The GitHub repository cony-su/Detecci-n-Fatiga contains a labelled image folder "dataset" with 3 categories: obstruido, abierto, cerrado. Examples follow, each with its label.

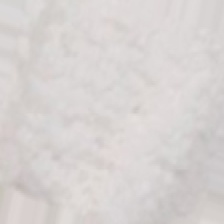
Label: obstruido

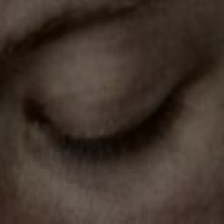
Label: cerrado

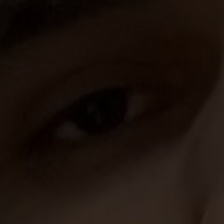
Label: abierto

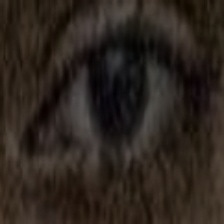
Label: abierto

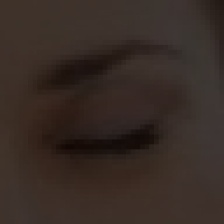
Label: cerrado

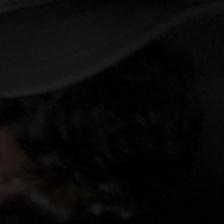
Label: obstruido
